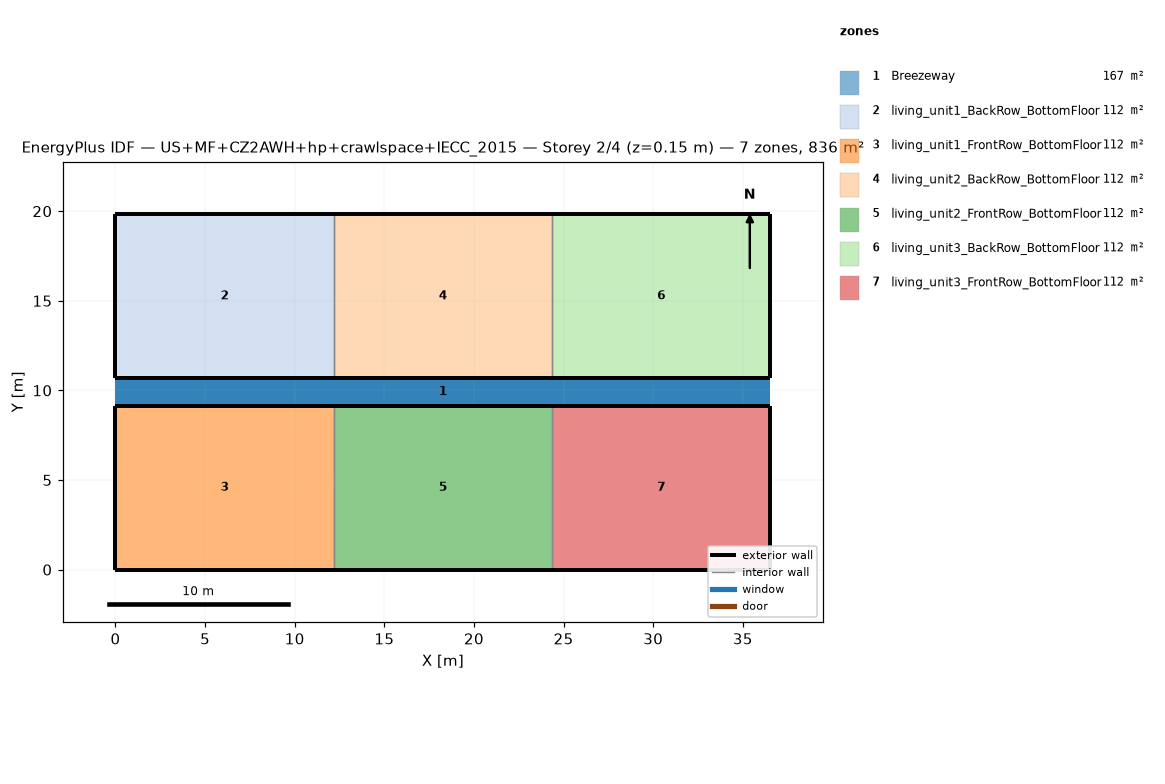
=== STOREY PLAN SPEC (per zone: floor XY polygon, exterior-wall plan segments, windows/doors) ===
zone 1: Breezeway  (167.0 m²)
  floor: (36.54, 9.16) (0.00, 9.16) (0.00, 10.68) (36.54, 10.68)
  floor: (36.54, 9.16) (0.00, 9.16) (0.00, 10.68) (36.54, 10.68)
  floor: (36.54, 9.16) (0.00, 9.16) (0.00, 10.68) (36.54, 10.68)
zone 2: living_unit1_BackRow_BottomFloor  (111.5 m²)
  floor: (12.18, 10.68) (0.00, 10.68) (0.00, 19.84) (12.18, 19.84)
  exterior wall: (0.00, 10.68) – (12.18, 10.68)  [12.2 m]
  exterior wall: (12.18, 19.84) – (0.00, 19.84)  [12.2 m]
  exterior wall: (0.00, 19.84) – (0.00, 10.68)  [9.2 m]
  interior walls: 1
zone 3: living_unit1_FrontRow_BottomFloor  (111.5 m²)
  floor: (12.18, 0.00) (0.00, 0.00) (0.00, 9.16) (12.18, 9.16)
  exterior wall: (0.00, 0.00) – (12.18, 0.00)  [12.2 m]
  exterior wall: (12.18, 9.16) – (0.00, 9.16)  [12.2 m]
  exterior wall: (0.00, 9.16) – (0.00, 0.00)  [9.2 m]
  interior walls: 1
zone 4: living_unit2_BackRow_BottomFloor  (111.5 m²)
  floor: (24.36, 10.68) (12.18, 10.68) (12.18, 19.84) (24.36, 19.84)
  exterior wall: (12.18, 10.68) – (24.36, 10.68)  [12.2 m]
  exterior wall: (24.36, 19.84) – (12.18, 19.84)  [12.2 m]
  interior walls: 2
zone 5: living_unit2_FrontRow_BottomFloor  (111.5 m²)
  floor: (24.36, 0.00) (12.18, 0.00) (12.18, 9.16) (24.36, 9.16)
  exterior wall: (12.18, 0.00) – (24.36, 0.00)  [12.2 m]
  exterior wall: (24.36, 9.16) – (12.18, 9.16)  [12.2 m]
  interior walls: 2
zone 6: living_unit3_BackRow_BottomFloor  (111.5 m²)
  floor: (36.54, 10.68) (24.36, 10.68) (24.36, 19.84) (36.54, 19.84)
  exterior wall: (24.36, 10.68) – (36.54, 10.68)  [12.2 m]
  exterior wall: (36.54, 10.68) – (36.54, 19.84)  [9.2 m]
  exterior wall: (36.54, 19.84) – (24.36, 19.84)  [12.2 m]
  interior walls: 1
zone 7: living_unit3_FrontRow_BottomFloor  (111.5 m²)
  floor: (36.54, 0.00) (24.36, 0.00) (24.36, 9.16) (36.54, 9.16)
  exterior wall: (24.36, 0.00) – (36.54, 0.00)  [12.2 m]
  exterior wall: (36.54, 0.00) – (36.54, 9.16)  [9.2 m]
  exterior wall: (36.54, 9.16) – (24.36, 9.16)  [12.2 m]
  interior walls: 1

=== DERIVED (storey summary) ===
Building: US+MF+CZ2AWH+hp+crawlspace+IECC_2015
Storey: 2 of 4  (floor level z = 0.15 m)
Storey gross floor area: 836.2 m²
Zones on this storey: 7
  - Breezeway: floor 167.0 m²
  - living_unit1_BackRow_BottomFloor: floor 111.5 m²; exterior wall 33.5 m (86.9 m²); WWR 0.0%
  - living_unit1_FrontRow_BottomFloor: floor 111.5 m²; exterior wall 33.5 m (86.9 m²); WWR 0.0%
  - living_unit2_BackRow_BottomFloor: floor 111.5 m²; exterior wall 24.4 m (63.1 m²); WWR 0.0%
  - living_unit2_FrontRow_BottomFloor: floor 111.5 m²; exterior wall 24.4 m (63.1 m²); WWR 0.0%
  - living_unit3_BackRow_BottomFloor: floor 111.5 m²; exterior wall 33.5 m (86.9 m²); WWR 0.0%
  - living_unit3_FrontRow_BottomFloor: floor 111.5 m²; exterior wall 33.5 m (86.9 m²); WWR 0.0%
Zone adjacency (shared interzone walls):
  - living_unit1_BackRow_BottomFloor ↔ living_unit2_BackRow_BottomFloor
  - living_unit1_FrontRow_BottomFloor ↔ living_unit2_FrontRow_BottomFloor
  - living_unit2_BackRow_BottomFloor ↔ living_unit3_BackRow_BottomFloor
  - living_unit2_FrontRow_BottomFloor ↔ living_unit3_FrontRow_BottomFloor